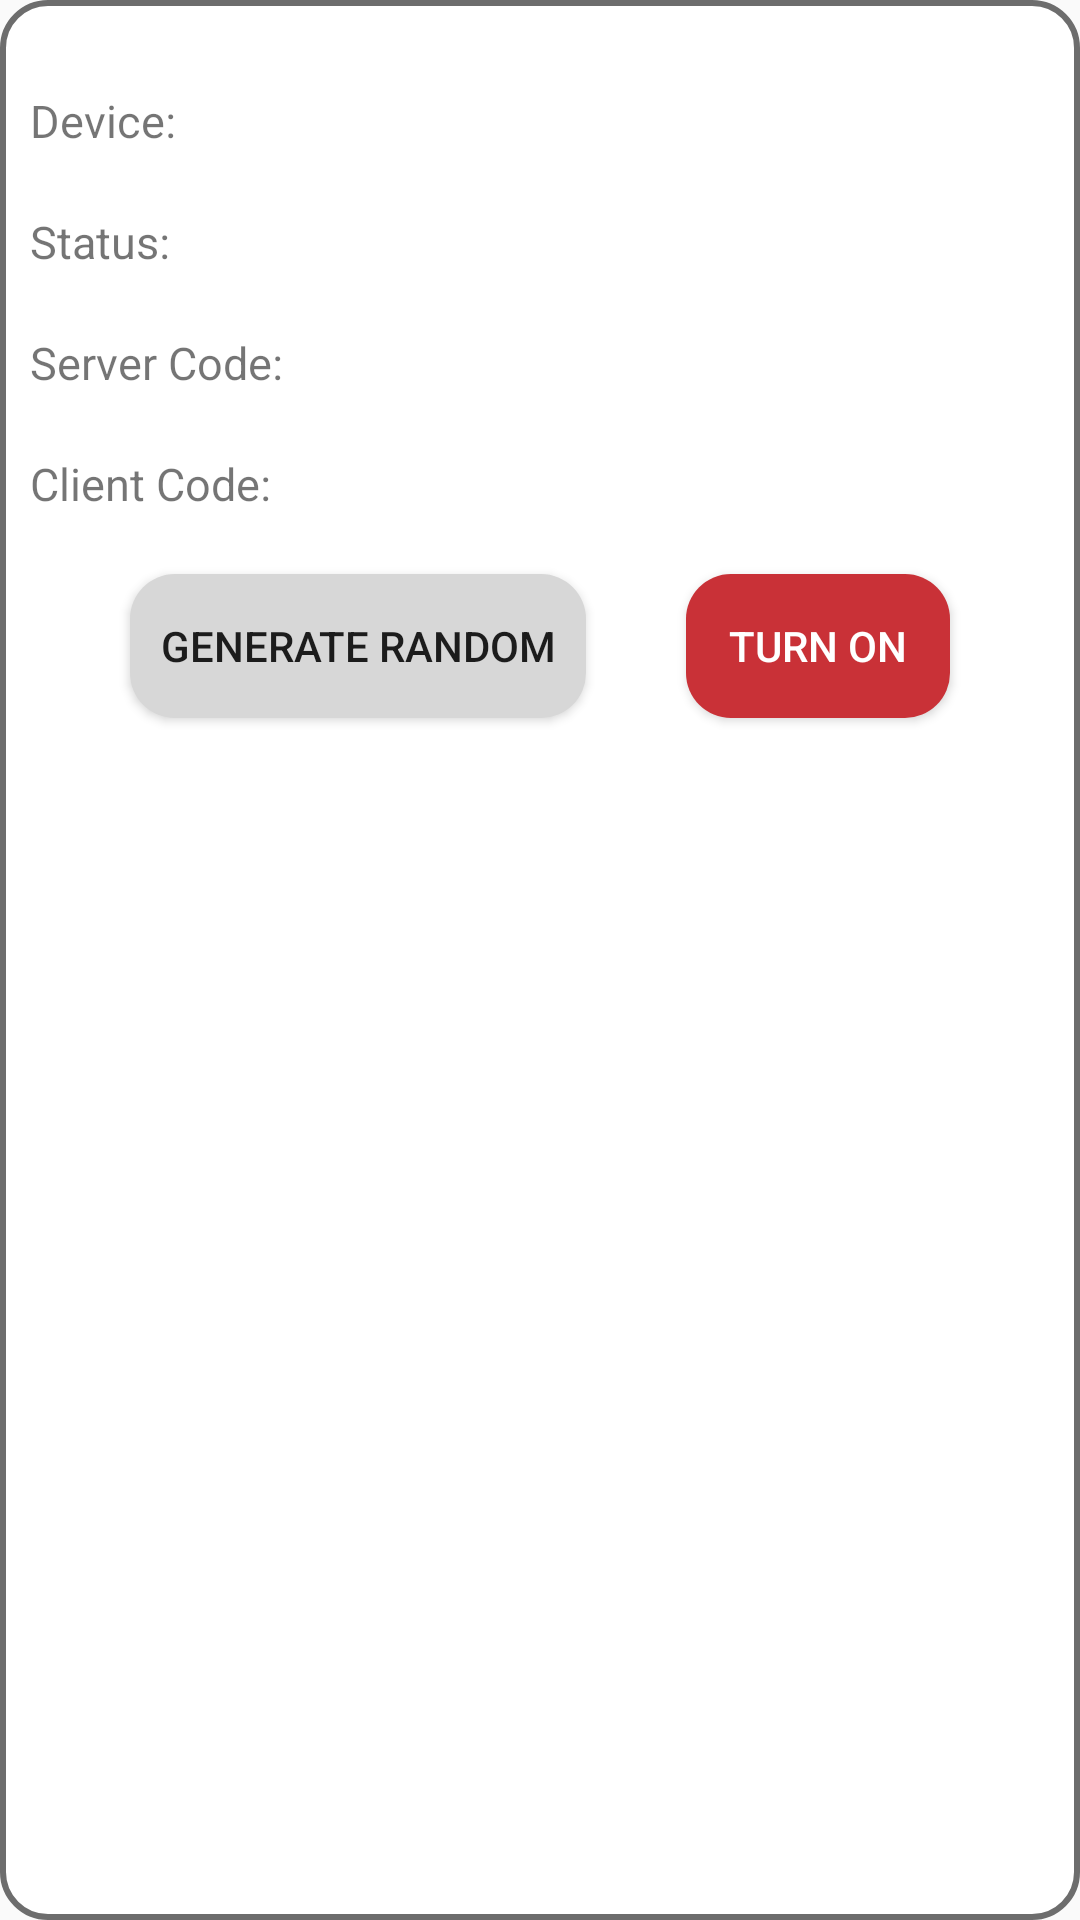

This screen was rendered from an Android layout file. Write that file and the resources it references.
<!-- AndroidManifest.xml: application theme Theme.IotCharger -->
<!-- res/layout/adapter_admin_list_device.xml -->
<?xml version="1.0" encoding="utf-8"?>
<androidx.constraintlayout.widget.ConstraintLayout xmlns:android="http://schemas.android.com/apk/res/android"
    xmlns:app="http://schemas.android.com/apk/res-auto"
    xmlns:tools="http://schemas.android.com/tools"
    android:layout_width="match_parent"
    android:layout_height="wrap_content"
    android:background="@drawable/corner_border"
    android:layout_margin="@dimen/small_size"
    android:padding="@dimen/small_size"
    android:layout_marginTop="@dimen/large_size">


    <TextView
        android:id="@+id/tvName"
        android:layout_width="wrap_content"
        android:layout_height="wrap_content"
        android:layout_marginTop="@dimen/medium_size"
        android:text="@string/device"
        android:textSize="@dimen/small_text"
        app:layout_constraintStart_toStartOf="parent"
        app:layout_constraintTop_toTopOf="parent" />

    <TextView
        android:id="@+id/tvStatus"
        android:layout_width="wrap_content"
        android:layout_height="wrap_content"
        android:layout_marginTop="@dimen/medium_size"
        android:text="@string/status"
        android:textSize="@dimen/small_text"
        app:layout_constraintStart_toStartOf="parent"
        app:layout_constraintTop_toBottomOf="@id/tvName" />

    <TextView
        android:id="@+id/tvSeverCode"
        android:layout_width="wrap_content"
        android:layout_height="wrap_content"
        android:layout_marginTop="@dimen/medium_size"
        android:text="@string/server_code"
        android:textSize="@dimen/small_text"
        app:layout_constraintStart_toStartOf="parent"
        app:layout_constraintTop_toBottomOf="@id/tvStatus" />

    <TextView
        android:id="@+id/tvClientCode"
        android:layout_width="wrap_content"
        android:layout_height="wrap_content"
        android:layout_marginTop="@dimen/medium_size"
        android:text="@string/client_code"
        android:textSize="@dimen/small_text"
        app:layout_constraintStart_toStartOf="parent"
        app:layout_constraintTop_toBottomOf="@id/tvSeverCode" />


    <TextView
        android:id="@+id/tvNameFirebase"
        android:layout_width="wrap_content"
        android:layout_height="wrap_content"
        android:textSize="@dimen/small_text"
        app:layout_constraintBottom_toBottomOf="@id/tvName"
        app:layout_constraintTop_toTopOf="@id/tvName"
        app:layout_constraintStart_toEndOf="@id/guideline"/>

    <TextView
        android:id="@+id/tvStatFirebase"
        android:layout_width="wrap_content"
        android:layout_height="wrap_content"
        android:textSize="@dimen/small_text"
        app:layout_constraintBottom_toBottomOf="@id/tvStatus"
        app:layout_constraintTop_toTopOf="@id/tvStatus"
        app:layout_constraintStart_toEndOf="@id/guideline" />

    <TextView
        android:id="@+id/tvSeverCodeFirebase"
        android:layout_width="wrap_content"
        android:layout_height="wrap_content"
        android:textSize="@dimen/small_text"
        app:layout_constraintBottom_toBottomOf="@id/tvSeverCode"
        app:layout_constraintTop_toTopOf="@id/tvSeverCode"
        app:layout_constraintStart_toEndOf="@id/guideline"/>


    <TextView
        android:id="@+id/tvClientCodeFirebase"
        android:layout_width="wrap_content"
        android:layout_height="wrap_content"
        android:textSize="@dimen/small_text"
        app:layout_constraintBottom_toBottomOf="@id/tvClientCode"
        app:layout_constraintTop_toTopOf="@id/tvClientCode"
        app:layout_constraintStart_toEndOf="@id/guideline"/>

    <Button
        android:id="@+id/btnGenerate"
        android:layout_width="wrap_content"
        android:layout_height="wrap_content"
        android:background="@drawable/corner_background_gray"
        android:padding="@dimen/small_size"
        android:layout_marginTop="@dimen/medium_size"
        android:text="@string/generate_random"
        app:layout_constraintEnd_toStartOf="@id/btnOn"
        app:layout_constraintStart_toStartOf="parent"
        app:layout_constraintTop_toBottomOf="@id/tvClientCode" />

    <Button
        android:id="@+id/btnOn"
        android:layout_width="wrap_content"
        android:layout_height="wrap_content"
        android:text="@string/turn_on"
        android:background="@drawable/corner_background_red"
        android:textColor="@color/white"
        android:padding="@dimen/small_size"
        app:layout_constraintBottom_toBottomOf="@id/btnGenerate"
        app:layout_constraintEnd_toEndOf="parent"
        app:layout_constraintStart_toEndOf="@id/btnGenerate"
        app:layout_constraintTop_toTopOf="@id/btnGenerate" />

    <Button
        android:id="@+id/btnOff"
        android:layout_width="wrap_content"
        android:layout_height="wrap_content"
        android:text="@string/turn_off"
        android:visibility="invisible"
        android:background="@drawable/corner_background_green"
        android:padding="@dimen/small_size"
        app:layout_constraintBottom_toBottomOf="@id/btnGenerate"
        app:layout_constraintEnd_toEndOf="parent"
        app:layout_constraintStart_toEndOf="@id/btnGenerate"
        app:layout_constraintTop_toTopOf="@id/btnGenerate" />

    <androidx.constraintlayout.widget.Guideline
        android:id="@+id/guideline"
        android:layout_width="wrap_content"
        android:layout_height="wrap_content"
        android:orientation="vertical"
        app:layout_constraintGuide_percent="0.35" />


</androidx.constraintlayout.widget.ConstraintLayout>
<!-- resources referenced by this layout -->
<resources>
  <color name="white">#FFFFFFFF</color>
  <dimen name="large_size">30dp</dimen>
  <dimen name="medium_size">20dp</dimen>
  <dimen name="small_size">10dp</dimen>
  <dimen name="small_text">15sp</dimen>
  <!-- drawable corner_background_gray (drawable) -->
  <?xml version="1.0" encoding="utf-8"?>
  <shape xmlns:android="http://schemas.android.com/apk/res/android"
      android:shape="rectangle"
      android:padding="10dp">
      <solid android:color="@color/grey_light"/>
      <corners
          android:bottomRightRadius="15dp"
          android:bottomLeftRadius="15dp"
          android:topLeftRadius="15dp"
          android:topRightRadius="15dp" />
  </shape>
  <!-- drawable corner_background_green (drawable) -->
  <?xml version="1.0" encoding="utf-8"?>
  <shape xmlns:android="http://schemas.android.com/apk/res/android"
      android:shape="rectangle"
      android:padding="10dp">
      <solid android:color="@color/green_light"/>
      <corners
          android:bottomRightRadius="15dp"
          android:bottomLeftRadius="15dp"
          android:topLeftRadius="15dp"
          android:topRightRadius="15dp" />
  </shape>
  <!-- drawable corner_background_red (drawable) -->
  <?xml version="1.0" encoding="utf-8"?>
  <shape xmlns:android="http://schemas.android.com/apk/res/android"
      android:shape="rectangle"
      android:padding="10dp">
      <solid android:color="@color/red_light"/>
      <corners
          android:bottomRightRadius="15dp"
          android:bottomLeftRadius="15dp"
          android:topLeftRadius="15dp"
          android:topRightRadius="15dp" />
  </shape>
  <!-- drawable corner_border (drawable) -->
  <?xml version="1.0" encoding="utf-8"?>
  <shape xmlns:android="http://schemas.android.com/apk/res/android"
      android:shape="rectangle"
      android:padding="10dp">
      <solid android:color="@color/white"/>
      <stroke android:width="2dp" android:color="@color/grey_hard"/>
      <corners
          android:bottomRightRadius="15dp"
          android:bottomLeftRadius="15dp"
          android:topLeftRadius="15dp"
          android:topRightRadius="15dp" />
  </shape>
  <string name="client_code">Client Code:</string>
  <string name="device">Device:</string>
  <string name="generate_random">Generate Random</string>
  <string name="server_code">Server Code:</string>
  <string name="status">Status:</string>
  <string name="turn_on">Turn On</string>
  <style name="Theme.IotCharger" parent="Theme.AppCompat.Light.NoActionBar">
          
          <item name="colorPrimary">@color/green_android</item>
          <item name="colorPrimaryVariant">@color/green_android</item>
          <item name="colorOnPrimary">@color/white</item>
      </style>
  <color name="grey_light">#D7D7D7</color>
  <color name="green_light">#4DC931</color>
  <color name="red_light">#C93137</color>
  <color name="grey_hard">#6D6D6D</color>
  <color name="green_android">#009688</color>
</resources>
